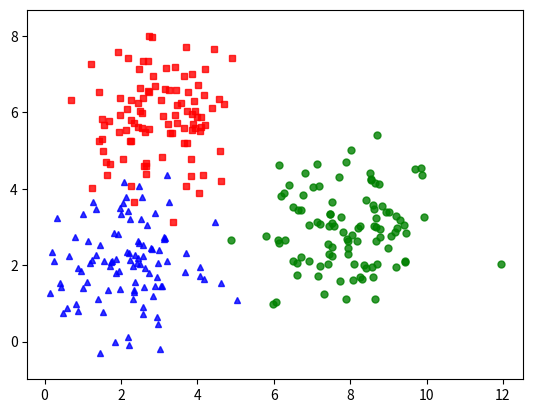

Write the Python code that produced this figure.
import numpy as np
import matplotlib.pyplot as plt
from scipy.spatial.distance import cdist
import random



np.random.seed(18)
means=[[2,2],[8,3],[3,6]]
cov=[[1,0],[0,1]]
N=100
x0=np.random.multivariate_normal(means[0],cov,N)
print(x0,end='\n')
print()
x1=np.random.multivariate_normal(means[1],cov,N)
print(x1,end='\n')
print()
x2=np.random.multivariate_normal(means[2],cov,N)
print(x2,end='\n')
print()
X=np.concatenate((x0,x1,x2),axis=0)
print(X)
print()
K=3
original_label=np.asarray([0]*N+[1]*N+[2]*N).T
print(original_label)

def kmeans_display(X,label):
    K=np.amax(label)+1
    x0=X[label==0,:]
    x1=X[label==1,:]
    x2=X[label==2,:]
    
    plt.plot(x0[:,0],x0[:,1],'b^',markersize=5,alpha=0.8)
    plt.plot(x1[:,0],x1[:,1],'go',markersize=5,alpha=0.8)
    plt.plot(x2[:,0],x2[:,1],'rs',markersize=5,alpha=0.8)
    
    plt.axis('equal')
    plt.plot()
    plt.show()
kmeans_display(X,original_label)
#print(X.shape)
#print(X[np.random.choice(X.shape[0],K,replace=False)])
D=cdist(X,means)
#print(D)

#print(np.argmin(D,axis=1))
print(np.zeros((K,X.shape[1])))

